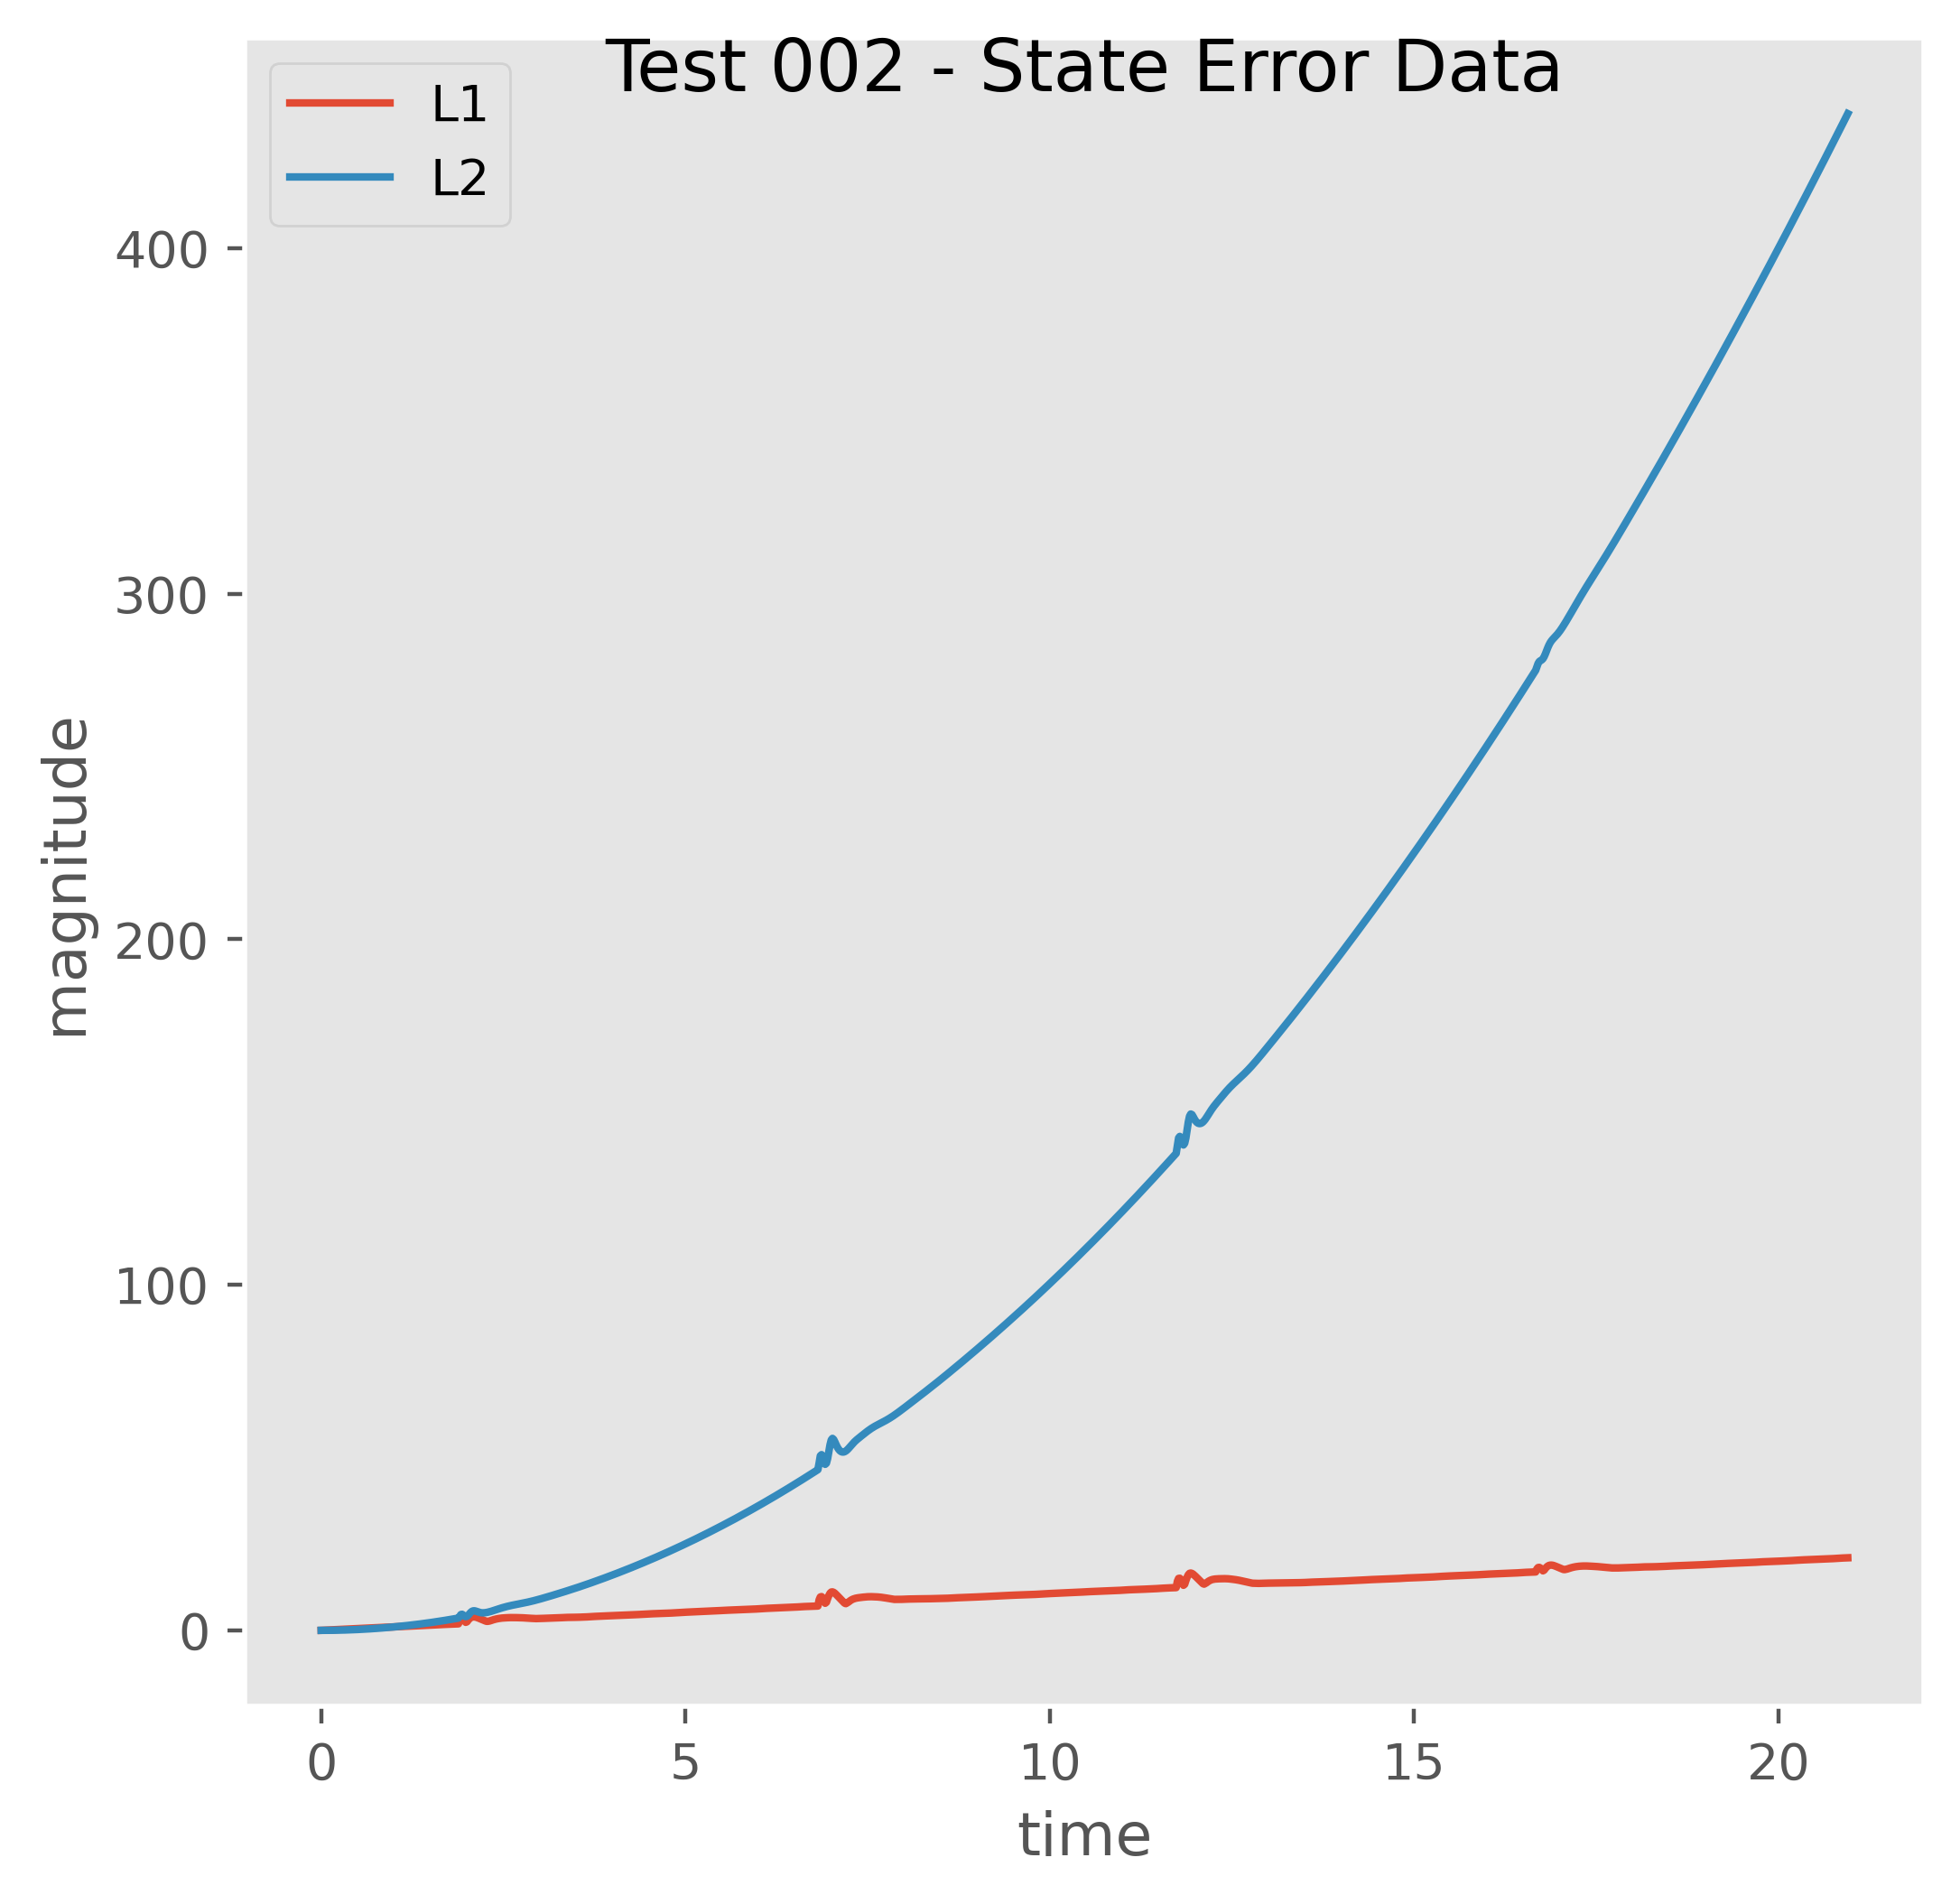

The data file committed next to this chart (first rows):
, t, x, dx, th_1, dth_1, th_2, dth_2, L1, L2
0, 0.0, 0.0, -1e-05, 0.0, 0.00077, 0.0, 1e-05, 0.00079, 5.931e-07
1, 0.01667, -0.0, 6e-05, 1e-05, 0.00016, 0.0, -0.0, 0.0169, 0.0002779
2, 0.03333, 0.0, 1e-05, 2e-05, 3e-05, 0.0, -1e-05, 0.0334, 0.001111
3, 0.05, 0.0, 0.0, 2e-05, 2e-05, -0.0, -2e-05, 0.05006, 0.0025
4, 0.06667, 0.0, -0.0, 2e-05, 3e-05, -0.0, -3e-05, 0.06675, 0.004445
5, 0.08333, 0.0, -0.0, 2e-05, 3e-05, -0.0, -3e-05, 0.08341, 0.006944
6, 0.1, 0.0, -0.0, 2e-05, 4e-05, -0.0, -4e-05, 0.1001, 0.01
7, 0.1167, 0.0, -0.0, 2e-05, 5e-05, -0.0, -5e-05, 0.1168, 0.01361
8, 0.1333, 0.0, -0.0, 2e-05, 6e-05, -0.0, -6e-05, 0.1335, 0.01778
9, 0.15, 0.0, -0.0, 2e-05, 7e-05, -0.0, -7e-05, 0.1502, 0.0225
10, 0.1667, 0.0, -0.0, 2e-05, 8e-05, -1e-05, -8e-05, 0.1669, 0.02778
11, 0.1833, 0.0, -0.0, 2e-05, 9e-05, -1e-05, -0.0001, 0.1835, 0.03361
12, 0.2, 0.0, -0.0, 2e-05, 0.0001, -1e-05, -0.00011, 0.2002, 0.04
13, 0.2167, 0.0, -0.0, 3e-05, 0.00012, -1e-05, -0.00013, 0.217, 0.04695
14, 0.2333, 0.0, -0.0, 3e-05, 0.00013, -1e-05, -0.00014, 0.2336, 0.05444
15, 0.25, 0.0, -0.0, 3e-05, 0.00015, -1e-05, -0.00016, 0.2503, 0.0625
16, 0.2667, 0.0, -0.0, 3e-05, 0.00016, -2e-05, -0.00019, 0.2671, 0.07111
17, 0.2833, 0.0, -0.0, 4e-05, 0.00018, -2e-05, -0.00021, 0.2838, 0.08028
18, 0.3, 0.0, -0.0, 4e-05, 0.00021, -2e-05, -0.00024, 0.3005, 0.09
19, 0.3167, 0.0, -0.0, 4e-05, 0.00023, -3e-05, -0.00027, 0.3172, 0.1003
20, 0.3333, 0.0, -0.0, 5e-05, 0.00025, -3e-05, -0.0003, 0.334, 0.1111
21, 0.35, 0.0, -0.0, 5e-05, 0.00028, -4e-05, -0.00034, 0.3507, 0.1225
22, 0.3667, 0.0, -0.0, 5e-05, 0.00032, -4e-05, -0.00038, 0.3675, 0.1344
23, 0.3833, 0.0, -0.0, 6e-05, 0.00035, -5e-05, -0.00043, 0.3842, 0.1469
24, 0.4, 0.0, -0.0, 7e-05, 0.00039, -6e-05, -0.00049, 0.401, 0.16
25, 0.4167, 0.0, -0.0, 7e-05, 0.00043, -7e-05, -0.00055, 0.4178, 0.1736
26, 0.4333, 0.0, -0.0, 8e-05, 0.00048, -7e-05, -0.00062, 0.4346, 0.1878
27, 0.45, 0.0, -0.0, 9e-05, 0.00053, -8e-05, -0.00069, 0.4514, 0.2025
28, 0.4667, 0.0, -4e-05, 0.0001, 0.00053, -0.0001, -0.00078, 0.4682, 0.2178
29, 0.4833, 0.0, -0.00047, 0.0001, -0.00011, -0.00011, -0.00088, 0.485, 0.2336
30, 0.5, -1e-05, -0.00112, 0.0001, -0.00112, -0.00012, -0.00099, 0.5035, 0.25
31, 0.5167, -3e-05, -0.00183, 8e-05, -0.00224, -0.00014, -0.0011, 0.5221, 0.267
32, 0.5333, -6e-05, -0.0025, 5e-05, -0.00329, -0.00016, -0.0012, 0.5406, 0.2845
33, 0.55, -0.0001, -0.00305, -1e-05, -0.00417, -0.00018, -0.00128, 0.5588, 0.3025
34, 0.5667, -0.00015, -0.00342, -8e-05, -0.00479, -0.0002, -0.00134, 0.5766, 0.3212
35, 0.5833, -0.00021, -0.00362, -0.00016, -0.00513, -0.00022, -0.00137, 0.594, 0.3403
36, 0.6, -0.00027, -0.00362, -0.00024, -0.00521, -0.00024, -0.00137, 0.6109, 0.36
37, 0.6167, -0.00033, -0.00347, -0.00033, -0.00506, -0.00027, -0.00135, 0.6275, 0.3803
38, 0.6333, -0.00038, -0.00318, -0.00041, -0.00471, -0.00029, -0.00129, 0.6436, 0.4011
39, 0.65, -0.00044, -0.00278, -0.00049, -0.00422, -0.00031, -0.0012, 0.6594, 0.4225
40, 0.6667, -0.00048, -0.00231, -0.00056, -0.00364, -0.00033, -0.00109, 0.6751, 0.4445
41, 0.6833, -0.00052, -0.0018, -0.00062, -0.003, -0.00035, -0.00097, 0.6906, 0.467
42, 0.7, -0.00055, -0.00126, -0.00067, -0.00236, -0.00037, -0.00083, 0.706, 0.49
43, 0.7167, -0.00057, -0.00073, -0.00071, -0.00172, -0.00038, -0.00067, 0.7215, 0.5136
44, 0.7333, -0.00059, -0.00021, -0.00074, -0.00112, -0.00039, -0.00051, 0.7369, 0.5378
45, 0.75, -0.00059, 0.0, -0.00076, -0.00105, -0.0004, -0.00035, 0.7531, 0.5625
46, 0.7667, -0.00059, 0.0, -0.00078, -0.00133, -0.00041, -0.00019, 0.77, 0.5878
47, 0.7833, -0.00059, 0.0, -0.0008, -0.00161, -0.00041, -2e-05, 0.7868, 0.6136
48, 0.8, -0.00059, 0.0, -0.00083, -0.00191, -0.00041, 0.00017, 0.8039, 0.64
49, 0.8167, -0.00059, 0.0, -0.00086, -0.00222, -0.00041, 0.00036, 0.8211, 0.667
50, 0.8333, -0.00059, 0.0, -0.00089, -0.00255, -0.0004, 0.00058, 0.8383, 0.6944
51, 0.85, -0.00059, 0.0, -0.00094, -0.0029, -0.00039, 0.00082, 0.8556, 0.7225
52, 0.8667, -0.00059, 0.0, -0.00099, -0.00327, -0.00038, 0.00109, 0.873, 0.7511
53, 0.8833, -0.00059, 0.0, -0.00104, -0.00366, -0.00036, 0.00139, 0.8904, 0.7803
54, 0.9, -0.00059, 1e-05, -0.0011, -0.00409, -0.00034, 0.00172, 0.9079, 0.81
55, 0.9167, -0.00059, 0.00067, -0.00117, -0.00346, -0.00031, 0.00211, 0.925, 0.8403
56, 0.9333, -0.00058, 0.00249, -0.00123, -0.00096, -0.00027, 0.00256, 0.9414, 0.8711
57, 0.95, -0.00054, 0.00494, -0.00124, 0.00257, -0.00023, 0.00304, 0.9626, 0.9025
58, 0.9667, -0.00045, 0.00758, -0.0012, 0.00642, -0.00018, 0.00353, 0.986, 0.9346
59, 0.9833, -0.00033, 0.01006, -0.00109, 0.01006, -0.00012, 0.00399, 1.009, 0.9672
... 1,198 more rows
